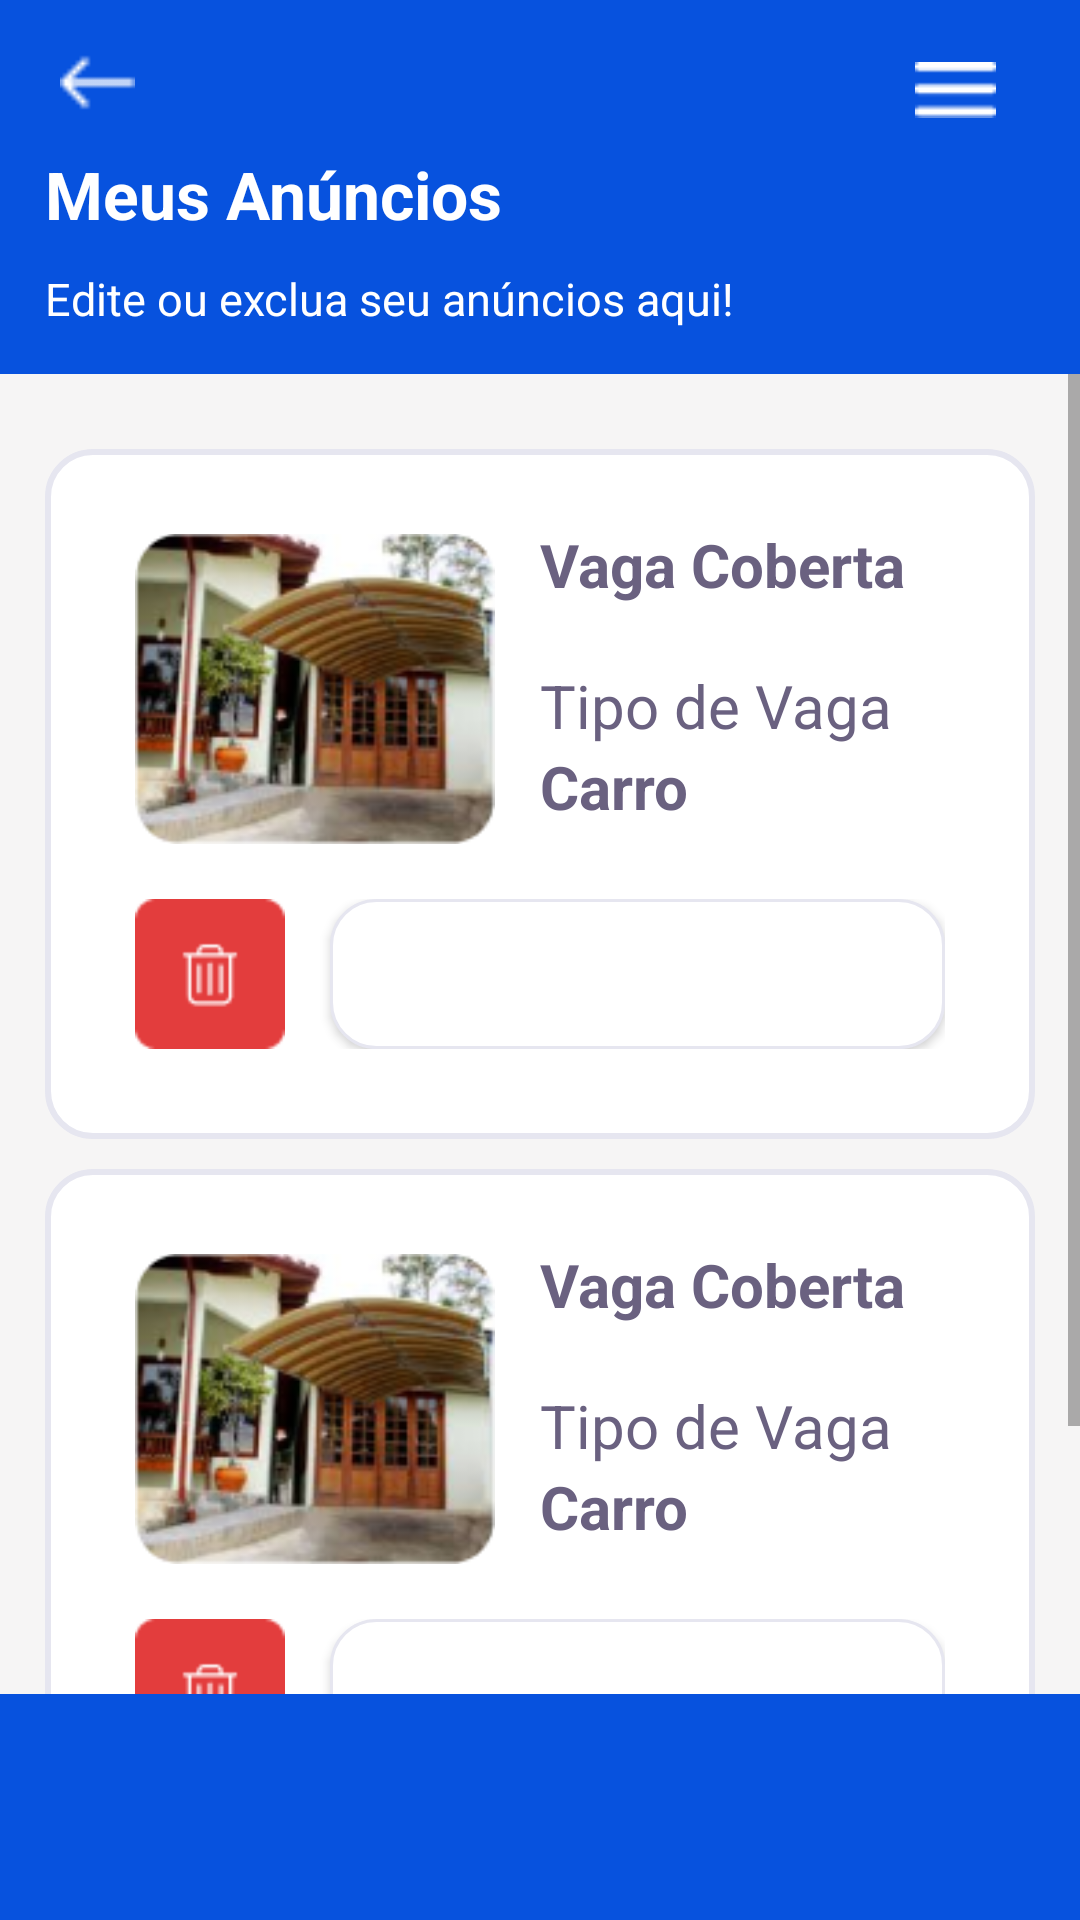

Write the Android layout XML for this screen, with the resource values it uses.
<!-- AndroidManifest.xml: application theme Theme.URent -->
<!-- res/layout/activity_meus_anuncios.xml -->
<?xml version="1.0" encoding="utf-8"?>
<androidx.constraintlayout.widget.ConstraintLayout xmlns:android="http://schemas.android.com/apk/res/android"
    xmlns:app="http://schemas.android.com/apk/res-auto"
    xmlns:tools="http://schemas.android.com/tools"
    android:layout_width="match_parent"
    android:layout_height="match_parent"
    tools:context=".MeusAnuncios"
    android:background="@color/primary_blue">

    <LinearLayout
        android:layout_width="wrap_content"
        android:layout_height="wrap_content"
        android:orientation="horizontal"
        android:id="@+id/ll_header_garagem"

        >

        <ImageView
            android:id="@+id/iv_seta"
            android:layout_width="35dp"
            android:layout_height="45dp"
            android:layout_marginLeft="15dp"
            android:src="@drawable/img_icone_seta_voltar"
            app:layout_constraintLeft_toRightOf="@id/iv_seta"
            app:layout_constraintRight_toLeftOf="@id/iv_menu"
            tools:ignore="MissingConstraints"
            android:layout_marginTop="5dp"/>

        <ImageView
            android:id="@+id/iv_menu"
            android:layout_width="27dp"
            android:layout_height="20dp"
            android:layout_marginLeft="255dp"
            android:src="@drawable/img_icone_menu_white"
            app:layout_constraintLeft_toRightOf="@id/iv_seta"
            app:layout_constraintRight_toLeftOf="@id/iv_menu"
            tools:ignore="MissingConstraints"
            android:layout_marginTop="20dp"
            />


    </LinearLayout>

    <LinearLayout
        android:layout_width="350dp"
        android:layout_height="wrap_content"
        android:orientation="vertical"
        android:paddingLeft="15dp"
        app:layout_constraintTop_toBottomOf="@+id/ll_header_garagem"
        android:id="@+id/ll_titulo_meus_anuncios"
        >

        <TextView
            android:id="@+id/tv_tittle"
            android:text="Meus Anúncios"
            android:textSize="22sp"
            android:textColor="@color/white"
            android:textStyle="bold"
            android:layout_height="wrap_content"
            android:layout_width="wrap_content"/>

        <TextView
            android:id="@+id/tv_mensagem_desc"
            android:text="Edite ou exclua seu anúncios aqui!"
            android:layout_marginTop="10dp"
            android:textColor="@color/white"
            android:layout_marginBottom="15dp"
            android:textSize="15dp"
            android:layout_height="wrap_content"
            android:layout_width="wrap_content"/>

    </LinearLayout>

    <ScrollView
        android:layout_width="wrap_content"
        android:layout_height="440dp"
        app:layout_constraintTop_toBottomOf="@+id/ll_titulo_meus_anuncios"

        >

        <LinearLayout
            android:layout_width="match_parent"
            android:layout_height="wrap_content"
            android:orientation="vertical"
            android:background="@color/form_background_gray"
            android:padding="15dp"
            >

            
            <LinearLayout
                app:layout_constraintLeft_toRightOf="parent"
                app:layout_constraintRight_toLeftOf="parent"
                android:orientation="vertical"
                android:layout_width="330dp"
                android:layout_height="230dp"
                android:layout_marginTop="10dp"
                android:id="@+id/ll_card01"
                app:layout_constraintTop_toBottomOf="@+id/ll_header"
                android:background="@drawable/style_card_anuncio"
                >

                <LinearLayout
                    android:layout_width="match_parent"
                    android:layout_height="150dp"
                    android:orientation="horizontal" >

                    <ImageView
                        android:layout_width="120dp"
                        android:layout_height="120dp"
                        android:layout_marginLeft="30dp"
                        android:layout_marginTop="20dp"
                        android:src="@drawable/img_exemplo_anuncio" />

                    <LinearLayout
                        android:layout_width="match_parent"
                        android:layout_height="wrap_content"
                        android:orientation="vertical"
                        >

                        <TextView
                            android:layout_width="150dp"
                            android:layout_height="wrap_content"
                            android:paddingLeft="15dp"
                            android:paddingTop="15dp"
                            android:textStyle="bold"
                            android:text="Vaga Coberta"
                            android:textColor="#6A6180"
                            android:textSize="20dp"
                            android:layout_marginTop="10dp"/>

                        <TextView
                            android:layout_width="150dp"
                            android:layout_height="wrap_content"
                            android:layout_marginTop="20dp"
                            android:text="Tipo de Vaga"
                            android:paddingLeft="15dp"
                            android:textColor="#6A6180"
                            android:textSize="20dp"/>

                        <TextView
                            android:layout_width="150dp"
                            android:layout_height="wrap_content"
                            android:text="Carro"
                            android:paddingLeft="15dp"
                            android:textStyle="bold"
                            android:textColor="#6A6180"
                            android:textSize="20dp"/>

                    </LinearLayout>


                </LinearLayout>

                <LinearLayout
                    android:layout_width="wrap_content"
                    android:layout_height="wrap_content"
                    android:paddingLeft="30dp"
                    android:orientation="horizontal"
                    >

                    <ImageView
                        android:layout_width="50dp"
                        android:layout_height="50dp"
                        android:src="@drawable/img_btn_lixeira"/>

                    <Button
                        android:layout_width="205dp"
                        android:layout_height="50dp"
                        android:text="Editar Anúncio"
                        android:background="@drawable/style_button_white_border_gray"
                        android:textColor="@color/white"
                        android:layout_marginLeft="15dp"
                        android:textStyle="normal"
                        android:textAlignment="center"
                        android:padding="5dp"
                        />

                </LinearLayout>

            </LinearLayout>

            
            <LinearLayout
                app:layout_constraintLeft_toRightOf="parent"
                app:layout_constraintRight_toLeftOf="parent"
                android:orientation="vertical"
                android:layout_width="330dp"
                android:layout_height="230dp"
                android:layout_marginTop="10dp"
                android:id="@+id/ll_card02"
                app:layout_constraintTop_toBottomOf="@+id/ll_header"
                android:background="@drawable/style_card_anuncio"
                >

                <LinearLayout
                    android:layout_width="match_parent"
                    android:layout_height="150dp"
                    android:orientation="horizontal" >

                    <ImageView
                        android:layout_width="120dp"
                        android:layout_height="120dp"
                        android:layout_marginLeft="30dp"
                        android:layout_marginTop="20dp"
                        android:src="@drawable/img_exemplo_anuncio" />

                    <LinearLayout
                        android:layout_width="match_parent"
                        android:layout_height="wrap_content"
                        android:orientation="vertical"
                        >

                        <TextView
                            android:layout_width="150dp"
                            android:layout_height="wrap_content"
                            android:paddingLeft="15dp"
                            android:paddingTop="15dp"
                            android:textStyle="bold"
                            android:text="Vaga Coberta"
                            android:textColor="#6A6180"
                            android:textSize="20dp"
                            android:layout_marginTop="10dp"/>

                        <TextView
                            android:layout_width="150dp"
                            android:layout_height="wrap_content"
                            android:layout_marginTop="20dp"
                            android:text="Tipo de Vaga"
                            android:paddingLeft="15dp"
                            android:textColor="#6A6180"
                            android:textSize="20dp"/>

                        <TextView
                            android:layout_width="150dp"
                            android:layout_height="wrap_content"
                            android:text="Carro"
                            android:paddingLeft="15dp"
                            android:textStyle="bold"
                            android:textColor="#6A6180"
                            android:textSize="20dp"/>

                    </LinearLayout>


                </LinearLayout>

                <LinearLayout
                    android:layout_width="wrap_content"
                    android:layout_height="wrap_content"
                    android:paddingLeft="30dp"
                    android:orientation="horizontal"
                    >

                    <ImageView
                        android:layout_width="50dp"
                        android:layout_height="50dp"
                        android:src="@drawable/img_btn_lixeira"/>

                    <Button
                        android:layout_width="205dp"
                        android:layout_height="50dp"
                        android:text="Editar Anúncio"
                        android:background="@drawable/style_button_white_border_gray"
                        android:textColor="@color/white"
                        android:layout_marginLeft="15dp"
                        android:textStyle="normal"
                        android:textAlignment="center"
                        android:padding="5dp"
                        />

                </LinearLayout>


            </LinearLayout>

            <TextView
                android:layout_width="match_parent"
                android:layout_height="wrap_content"
                android:textAlignment="center"
                android:layout_marginTop="15dp"
                android:text="Por hoje é só :)"
                android:textSize="20sp"
                android:textColor="@color/primary_blue"

                />

        </LinearLayout>

    </ScrollView>














</androidx.constraintlayout.widget.ConstraintLayout>
<!-- resources referenced by this layout -->
<resources>
  <color name="form_background_gray">#F6F5F5</color>
  <color name="primary_blue">#0752DE</color>
  <color name="white">#FFFFFFFF</color>
  <!-- drawable img_btn_lixeira: png bitmap (drawable, 769 bytes) -->
  <!-- drawable img_exemplo_anuncio: png bitmap (drawable, 34402 bytes) -->
  <!-- drawable img_icone_menu_white: png bitmap (drawable, 221 bytes) -->
  <!-- drawable img_icone_seta_voltar: png bitmap (drawable, 213 bytes) -->
  <!-- drawable style_button_white_border_gray (drawable) -->
  <?xml version="1.0" encoding="utf-8"?>
  <shape xmlns:android="http://schemas.android.com/apk/res/android"
      android:shape="rectangle">
      <solid
          android:color="@color/white"/>
      <corners
          android:radius="15dp" />
      <stroke
          android:width="1dp"
          android:color="@color/border_gray" />
  </shape>
  <!-- drawable style_card_anuncio (drawable) -->
  <?xml version="1.0" encoding="utf-8"?>
  <shape xmlns:android="http://schemas.android.com/apk/res/android"
      android:shape="rectangle" android:padding="10dp">
      <stroke
          android:width="2dp"
          android:color="#E6E6F0"/>
      <solid
          android:color="@color/white"/>
      <corners
          android:radius="2dp"
          android:bottomRightRadius="15dp"
          android:bottomLeftRadius="15dp"
          android:topLeftRadius="15dp"
          android:topRightRadius="15dp"/>
  </shape>
  <style name="Theme.URent" parent="Theme.MaterialComponents.DayNight.DarkActionBar">
          
          <item name="colorPrimary">@color/primary_blue</item>
          <item name="colorPrimaryVariant">@color/secundary_blue</item>
          <item name="colorOnPrimary">@color/white</item>
          
          <item name="colorSecondary">@color/teal_200</item>
          <item name="colorSecondaryVariant">@color/teal_700</item>
          <item name="colorOnSecondary">@color/black</item>
          
          <item name="android:statusBarColor" tools:targetApi="l">@color/primary_blue</item>
          
      </style>
  <color name="border_gray">#E6E6F0</color>
  <color name="secundary_blue">#2466E2</color>
  <color name="teal_200">#FF03DAC5</color>
  <color name="teal_700">#FF018786</color>
  <color name="black">#FF000000</color>
</resources>
